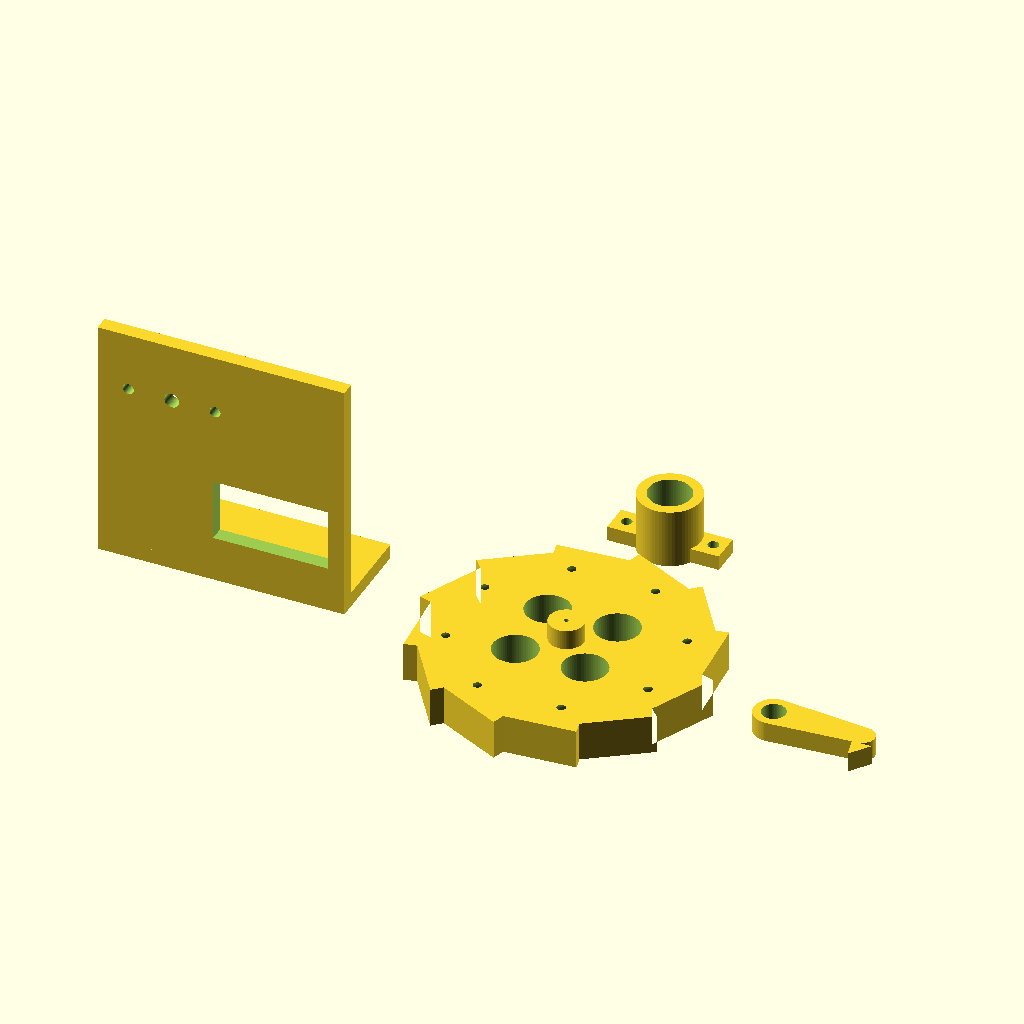
Cell 1 — every parameter at its default value.
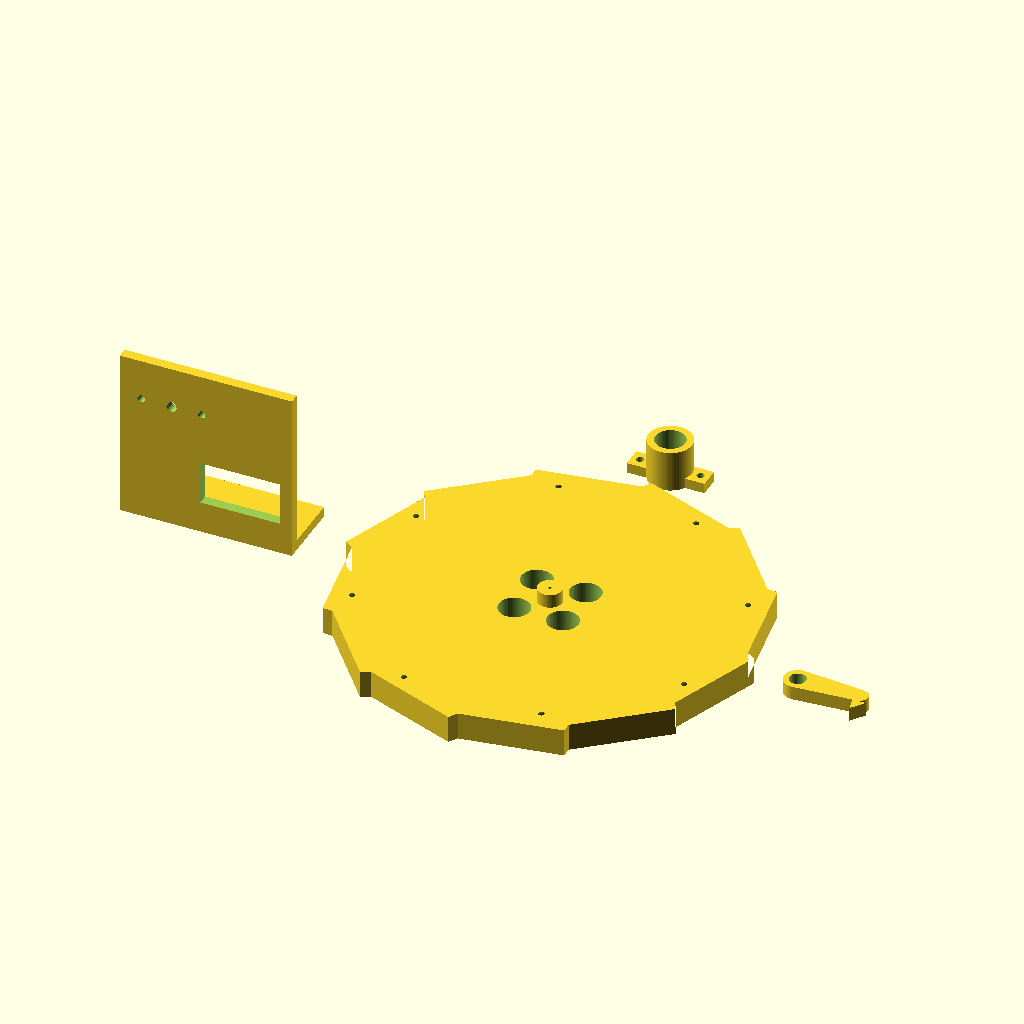
Cell 2: wheel_d = 120 (everything else at default).
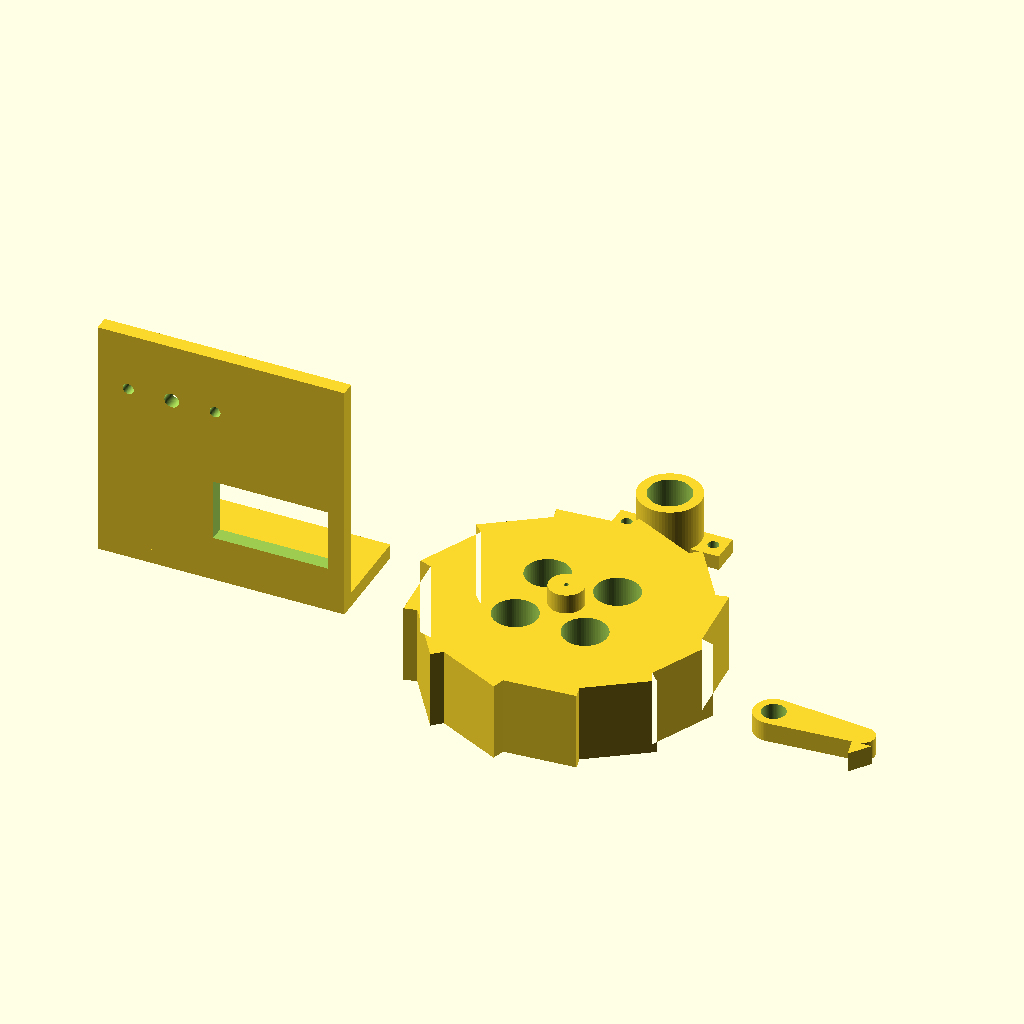
Cell 3: the same model with wheel_t = 16.
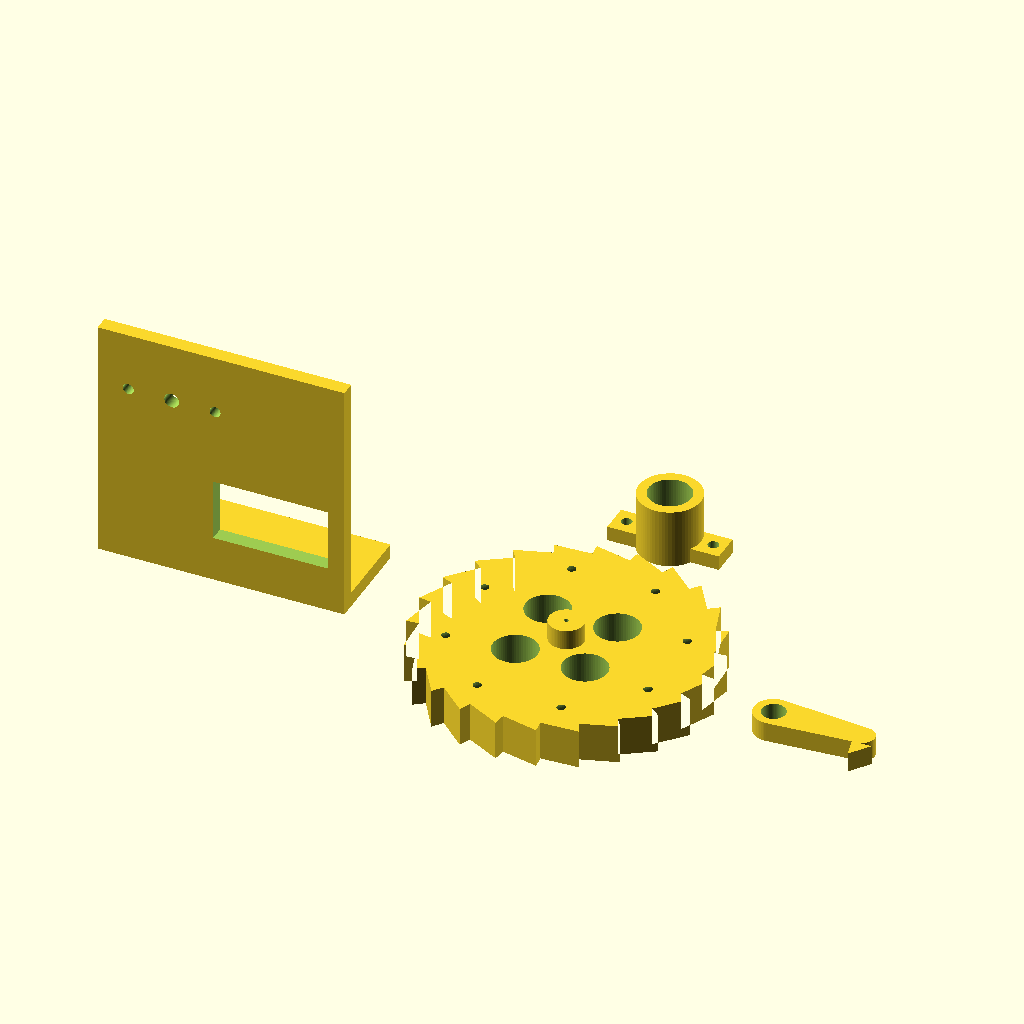
Cell 4 — teeth set to 24, the other parameters unchanged.
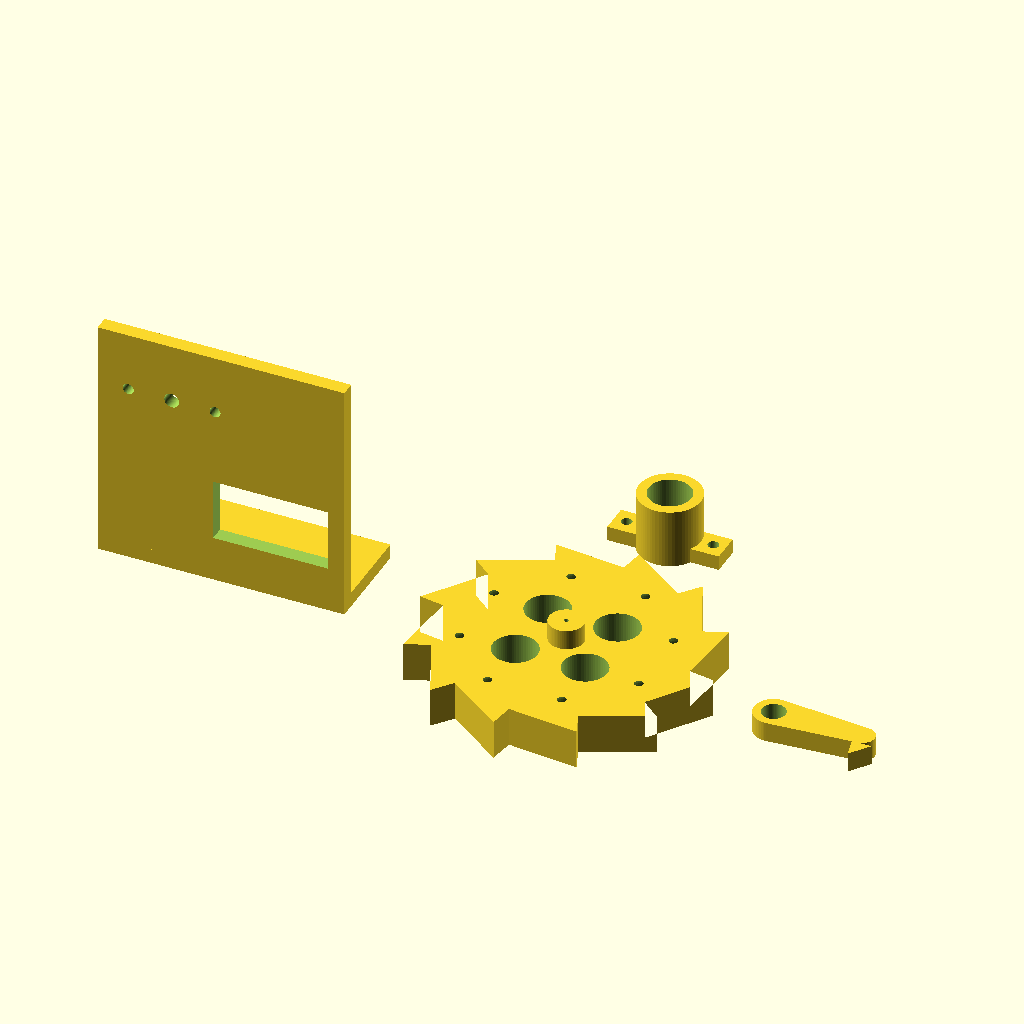
Cell 5: tooth_h = 5 (everything else at default).
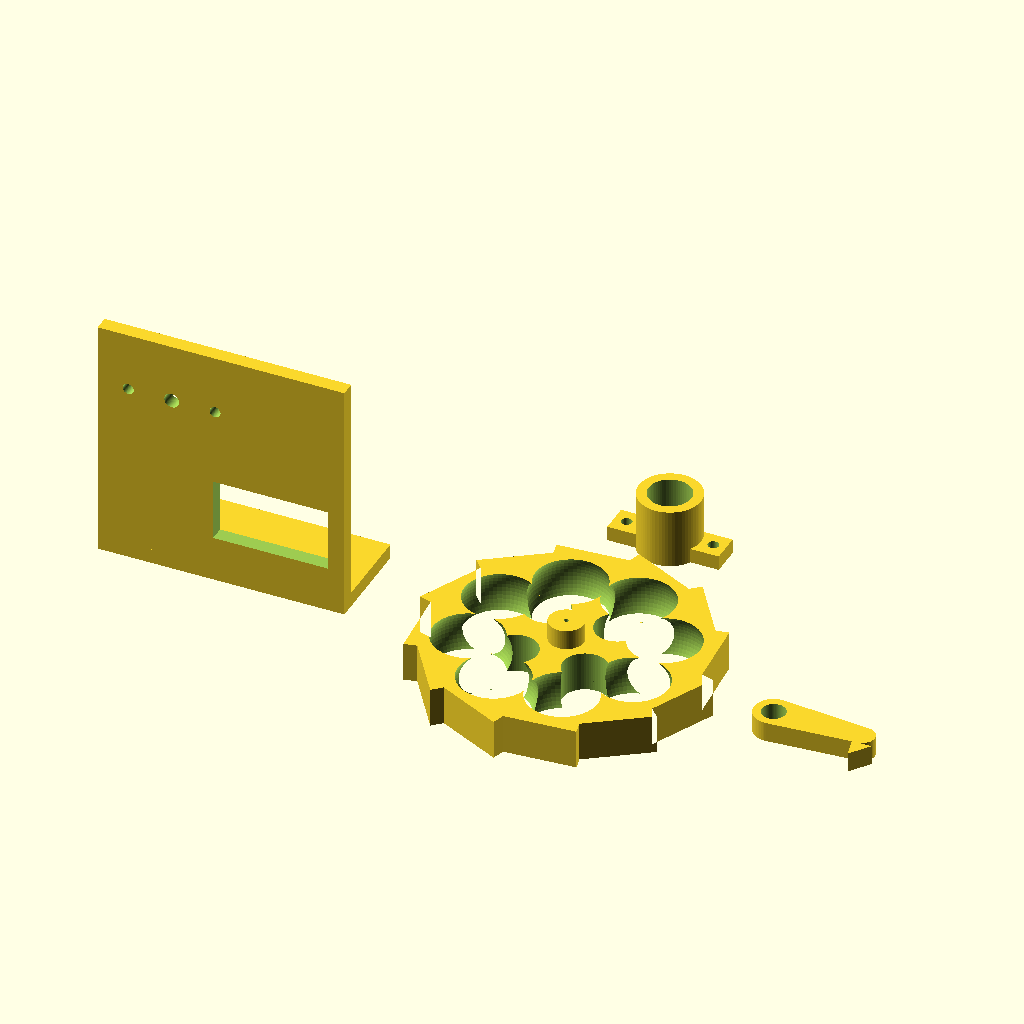
Cell 6: ball_d = 16.4 (everything else at default).
All cells are drawn from the same view direction (rotation 55°, 0°, 25°, orthographic, colour scheme Cornfield), but the view is re-fitted for each cell, so position and scale can differ between cells as well as the parameter.
The OpenSCAD source (hardware/flywheel.scad):
// STARYS — маховик с храповым тормозом, прототип v0.2.
//
// Заменяет идею «8 соленоидов по углам»: один механизм внутри закрытого
// корпуса, без щелей для пыли.
//
// Как работает:
//   1. Коллекторный мотор 8520 (от микродрона) раскручивает маховик.
//   2. Сервопривод SG90 опускает собачку на зубья обода.
//   3. Маховик останавливается за доли секунды, его момент импульса
//      переходит в поворот всего куба вокруг нижнего ребра — перекат.
//   4. Больше оборотов — больше энергии: куб не только перекатывается,
//      но и подпрыгивает (на Марсе это в 2,6 раза выше, чем на Земле).
//
// Нужные обороты модуль считает сам по измеренному g:
// firmware/src/flywheel.h → rpmForPivot(). При этих размерах (маховик ≈ 40 г):
//   без запаса   — Земля ≈ 8900, Марс ≈ 5500, Луна ≈ 3600 об/мин;
//   с запасом 30 % — Земля ≈ 10100, Марс ≈ 6200, Луна ≈ 4100 об/мин.
// Мотор 8520 без нагрузки даёт десятки тысяч об/мин, так что запас есть.
//
// Печать: PETG, заполнение 100 %. В гнёзда обода вклеить 8 стальных
// шариков Ø8 мм (≈ 2 г каждый): масса уходит на край, инерция растёт.

/* [Маховик] */
wheel_d = 60;        // диаметр
wheel_t = 8;         // толщина
teeth = 12;          // зубья храповика по ободу
tooth_h = 2.5;       // высота зуба
ball_d = 8.2;        // гнёзда под стальные шарики Ø8
balls = 8;
shaft_d = 0.9;       // вал мотора 8520 (~1 мм), посадка с натягом
hub_d = 7;
hub_h = 4;

/* [Собачка тормоза] */
pawl_len = 18;
pawl_w = 5;
pawl_t = 4;

/* [Держатель мотора] */
motor_d = 8.6;       // корпус мотора 8520 — Ø8,5 мм
holder_h = 12;

/* [Кронштейн] */
axis_h = 37.6;       // высота оси над дном полости: центр куба (40 − стенка 2,4)
bracket_t = 3;

/* [Вид] */
part = "all";        // wheel | pawl | holder | bracket | all
$fn = 64;

module ratchet_profile() {
  // Пила: каждый зуб — пологий подъём и отвесный уступ, о который упирается собачка.
  r = wheel_d / 2;
  polygon([for (i = [0 : teeth - 1]) each [
    [ (r - tooth_h) * cos(i * 360 / teeth), (r - tooth_h) * sin(i * 360 / teeth) ],
    [ r * cos((i + 0.95) * 360 / teeth), r * sin((i + 0.95) * 360 / teeth) ],
  ]]);
}

module wheel() {
  difference() {
    union() {
      linear_extrude(wheel_t) ratchet_profile();
      translate([0, 0, wheel_t]) cylinder(d = hub_d, h = hub_h);
    }
    // гнёзда под шарики — как можно ближе к ободу
    for (i = [0 : balls - 1])
      rotate([0, 0, i * 360 / balls + 360 / balls / 2])
        translate([wheel_d / 2 - tooth_h - ball_d / 2 - 1.2, 0, wheel_t / 2])
          sphere(d = ball_d);
    // облегчение центра: вся масса должна быть на краю
    for (i = [0 : 3])
      rotate([0, 0, i * 90 + 45])
        translate([10, 0, -1]) cylinder(d = 9, h = wheel_t + 2);
    translate([0, 0, -1]) cylinder(d = shaft_d, h = wheel_t + hub_h + 2);
  }
}

module pawl() {
  // Надевается на качалку SG90; зуб входит в уступ храповика.
  difference() {
    hull() {
      cylinder(d = pawl_w + 3, h = pawl_t);
      translate([pawl_len, 0, 0]) cylinder(d = pawl_w, h = pawl_t);
    }
    translate([0, 0, -1]) cylinder(d = 4.8, h = pawl_t + 2);  // вал SG90
  }
  translate([pawl_len - 1, -pawl_w / 2, 0])
    linear_extrude(pawl_t) polygon([[0, 0], [4, 0], [1, -4]]);
}

module holder() {
  // Хомут для мотора, крепится двумя винтами M2 к стойкам в корпусе.
  difference() {
    union() {
      cylinder(d = motor_d + 4, h = holder_h);
      translate([-(motor_d + 14) / 2, -3, 0]) cube([motor_d + 14, 6, 3]);
    }
    translate([0, 0, 2]) cylinder(d = motor_d, h = holder_h);
    translate([0, 0, -1]) cylinder(d = 2.5, h = 4);  // выход вала
    for (x = [-(motor_d + 9) / 2, (motor_d + 9) / 2])
      translate([x, 0, -1]) cylinder(d = 2.2, h = 5);
  }
}

module bracket() {
  // Г-образный кронштейн: основание на дно корпуса (2 винта M3),
  // стойка держит хомут мотора и сервопривод собачки.
  // Положение сервопривода — прототип, подгоняется по месту.
  difference() {
    union() {
      translate([-15, 0, 0]) cube([50, 20, bracket_t]);
      translate([-15, 0, 0]) cube([50, bracket_t, axis_h + 12]);
    }
    for (x = [-8, 28]) translate([x, 12, -1]) cylinder(d = 3.4, h = bracket_t + 2);
    // ось мотора и винты хомута
    translate([0, -1, axis_h]) rotate([-90, 0, 0]) cylinder(d = 3, h = bracket_t + 2);
    for (dx = [-(motor_d + 9) / 2, (motor_d + 9) / 2])
      translate([dx, -1, axis_h]) rotate([-90, 0, 0]) cylinder(d = 2.2, h = bracket_t + 2);
    // окно под SG90 (23 × 12,5 мм): собачка на его валу достаёт до обода
    translate([20 - 11.6, -1, axis_h - 22 - 6.3]) cube([23.2, bracket_t + 2, 12.6]);
  }
}

if (part == "bracket") bracket();
if (part == "wheel") wheel();
if (part == "pawl") pawl();
if (part == "holder") holder();
if (part == "all") {
  wheel();
  translate([wheel_d / 2 + 12, 0, 0]) pawl();
  translate([0, wheel_d / 2 + 15, 0]) holder();
  translate([-wheel_d / 2 - 50, 0, 0]) bracket();
}
Parameter table extracted from the source (name, type, default, range or options):
wheel_d: number, default 60
wheel_t: number, default 8
teeth: number, default 12
tooth_h: number, default 2.5
ball_d: number, default 8.2
balls: number, default 8
shaft_d: number, default 0.9
hub_d: number, default 7
hub_h: number, default 4
pawl_len: number, default 18
pawl_w: number, default 5
pawl_t: number, default 4
motor_d: number, default 8.6
holder_h: number, default 12
axis_h: number, default 37.6
bracket_t: number, default 3
part: string, default "all"
